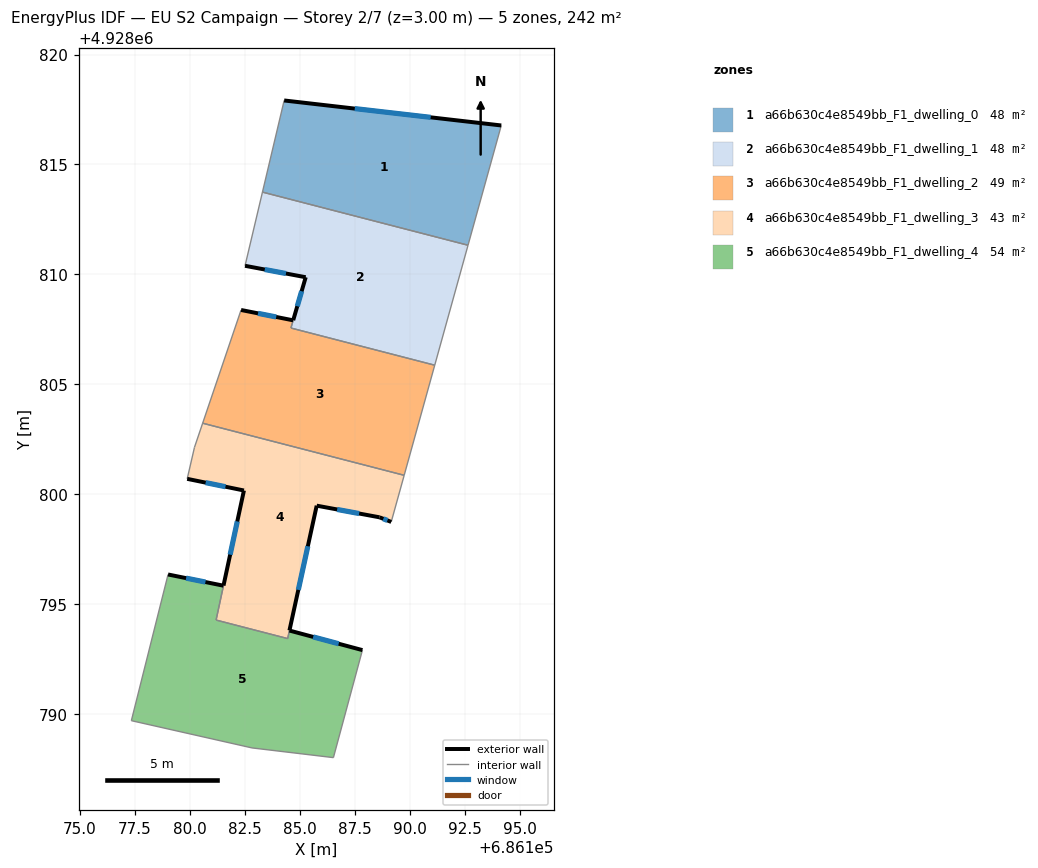
=== STOREY PLAN SPEC (per zone: floor XY polygon, exterior-wall plan segments, windows/doors) ===
zone 1: a66b630c4e8549bb_F1_dwelling_0  (48.4 m²)
  floor: (686194.17, 4928816.77) (686192.65, 4928811.33) (686183.30, 4928813.74) (686184.29, 4928817.91)
  exterior wall: (686194.17, 4928816.77) – (686184.29, 4928817.91)  [9.9 m]
    window: (686190.95, 4928817.14) – (686187.50, 4928817.54)  [3.6 m²]
  interior walls: 3
zone 2: a66b630c4e8549bb_F1_dwelling_1  (47.7 m²)
  floor: (686192.65, 4928811.33) (686191.14, 4928805.87) (686184.60, 4928807.56) (686184.70, 4928807.92) (686185.27, 4928809.87) (686182.51, 4928810.39) (686183.30, 4928813.74)
  exterior wall: (686182.51, 4928810.39) – (686185.27, 4928809.87)  [2.8 m]
    window: (686183.41, 4928810.22) – (686184.37, 4928810.04)  [1.0 m²]
  exterior wall: (686185.27, 4928809.87) – (686184.70, 4928807.92)  [2.0 m]
    window: (686185.09, 4928809.23) – (686184.89, 4928808.55)  [0.7 m²]
  interior walls: 5
zone 3: a66b630c4e8549bb_F1_dwelling_2  (49.1 m²)
  floor: (686191.14, 4928805.87) (686189.75, 4928800.86) (686180.58, 4928803.23) (686182.33, 4928808.38) (686184.70, 4928807.91) (686184.60, 4928807.56)
  exterior wall: (686184.70, 4928807.91) – (686182.33, 4928808.38)  [2.4 m]
    window: (686183.93, 4928808.06) – (686183.10, 4928808.23)  [0.9 m²]
  interior walls: 5
zone 4: a66b630c4e8549bb_F1_dwelling_3  (43.2 m²)
  floor: (686189.75, 4928800.86) (686189.16, 4928798.74) (686188.63, 4928798.95) (686185.77, 4928799.48) (686184.53, 4928793.80) (686184.44, 4928793.44) (686181.19, 4928794.28) (686181.53, 4928795.84) (686182.46, 4928800.17) (686179.88, 4928800.70) (686180.21, 4928802.13) (686180.58, 4928803.23)
  exterior wall: (686182.46, 4928800.17) – (686181.53, 4928795.84)  [4.4 m]
    window: (686182.16, 4928798.76) – (686181.83, 4928797.25)  [1.6 m²]
  exterior wall: (686179.88, 4928800.70) – (686182.46, 4928800.17)  [2.6 m]
    window: (686180.72, 4928800.53) – (686181.62, 4928800.34)  [1.0 m²]
  exterior wall: (686188.63, 4928798.95) – (686189.16, 4928798.74)  [0.6 m]
    window: (686188.80, 4928798.88) – (686188.99, 4928798.81)  [0.2 m²]
  exterior wall: (686185.77, 4928799.48) – (686188.63, 4928798.95)  [2.9 m]
    window: (686186.70, 4928799.31) – (686187.70, 4928799.12)  [1.1 m²]
  exterior wall: (686184.53, 4928793.80) – (686185.77, 4928799.48)  [5.8 m]
    window: (686184.93, 4928795.65) – (686185.37, 4928797.63)  [2.1 m²]
  interior walls: 7
zone 5: a66b630c4e8549bb_F1_dwelling_4  (53.6 m²)
  floor: (686187.85, 4928792.91) (686186.53, 4928788.02) (686182.83, 4928788.46) (686177.34, 4928789.70) (686179.01, 4928796.35) (686181.53, 4928795.84) (686181.19, 4928794.28) (686184.45, 4928793.43) (686184.53, 4928793.80)
  exterior wall: (686187.85, 4928792.91) – (686184.53, 4928793.80)  [3.4 m]
    window: (686186.77, 4928793.20) – (686185.61, 4928793.51)  [1.3 m²]
  exterior wall: (686181.53, 4928795.84) – (686179.01, 4928796.35)  [2.6 m]
    window: (686180.71, 4928796.01) – (686179.83, 4928796.18)  [0.9 m²]
  interior walls: 7

=== DERIVED (storey summary) ===
Building: EU S2 Campaign
Storey: 2 of 7  (floor level z = 3.00 m)
Storey gross floor area: 242.2 m²
Zones on this storey: 5
  - a66b630c4e8549bb_F1_dwelling_0: floor 48.4 m²; exterior wall 9.9 m (29.8 m²); 1 window(s) 3.6 m²; WWR 12.2%
  - a66b630c4e8549bb_F1_dwelling_1: floor 47.7 m²; exterior wall 4.8 m (14.5 m²); 2 window(s) 1.8 m²; WWR 12.2%
  - a66b630c4e8549bb_F1_dwelling_2: floor 49.1 m²; exterior wall 2.4 m (7.2 m²); 1 window(s) 0.9 m²; WWR 12.2%
  - a66b630c4e8549bb_F1_dwelling_3: floor 43.2 m²; exterior wall 16.3 m (49.0 m²); 5 window(s) 6.0 m²; WWR 12.2%
  - a66b630c4e8549bb_F1_dwelling_4: floor 53.6 m²; exterior wall 6.0 m (18.0 m²); 2 window(s) 2.2 m²; WWR 12.2%
Zone adjacency (shared interzone walls):
  - a66b630c4e8549bb_F1_dwelling_0 ↔ a66b630c4e8549bb_F1_dwelling_1
  - a66b630c4e8549bb_F1_dwelling_1 ↔ a66b630c4e8549bb_F1_dwelling_2
  - a66b630c4e8549bb_F1_dwelling_2 ↔ a66b630c4e8549bb_F1_dwelling_3
  - a66b630c4e8549bb_F1_dwelling_3 ↔ a66b630c4e8549bb_F1_dwelling_4